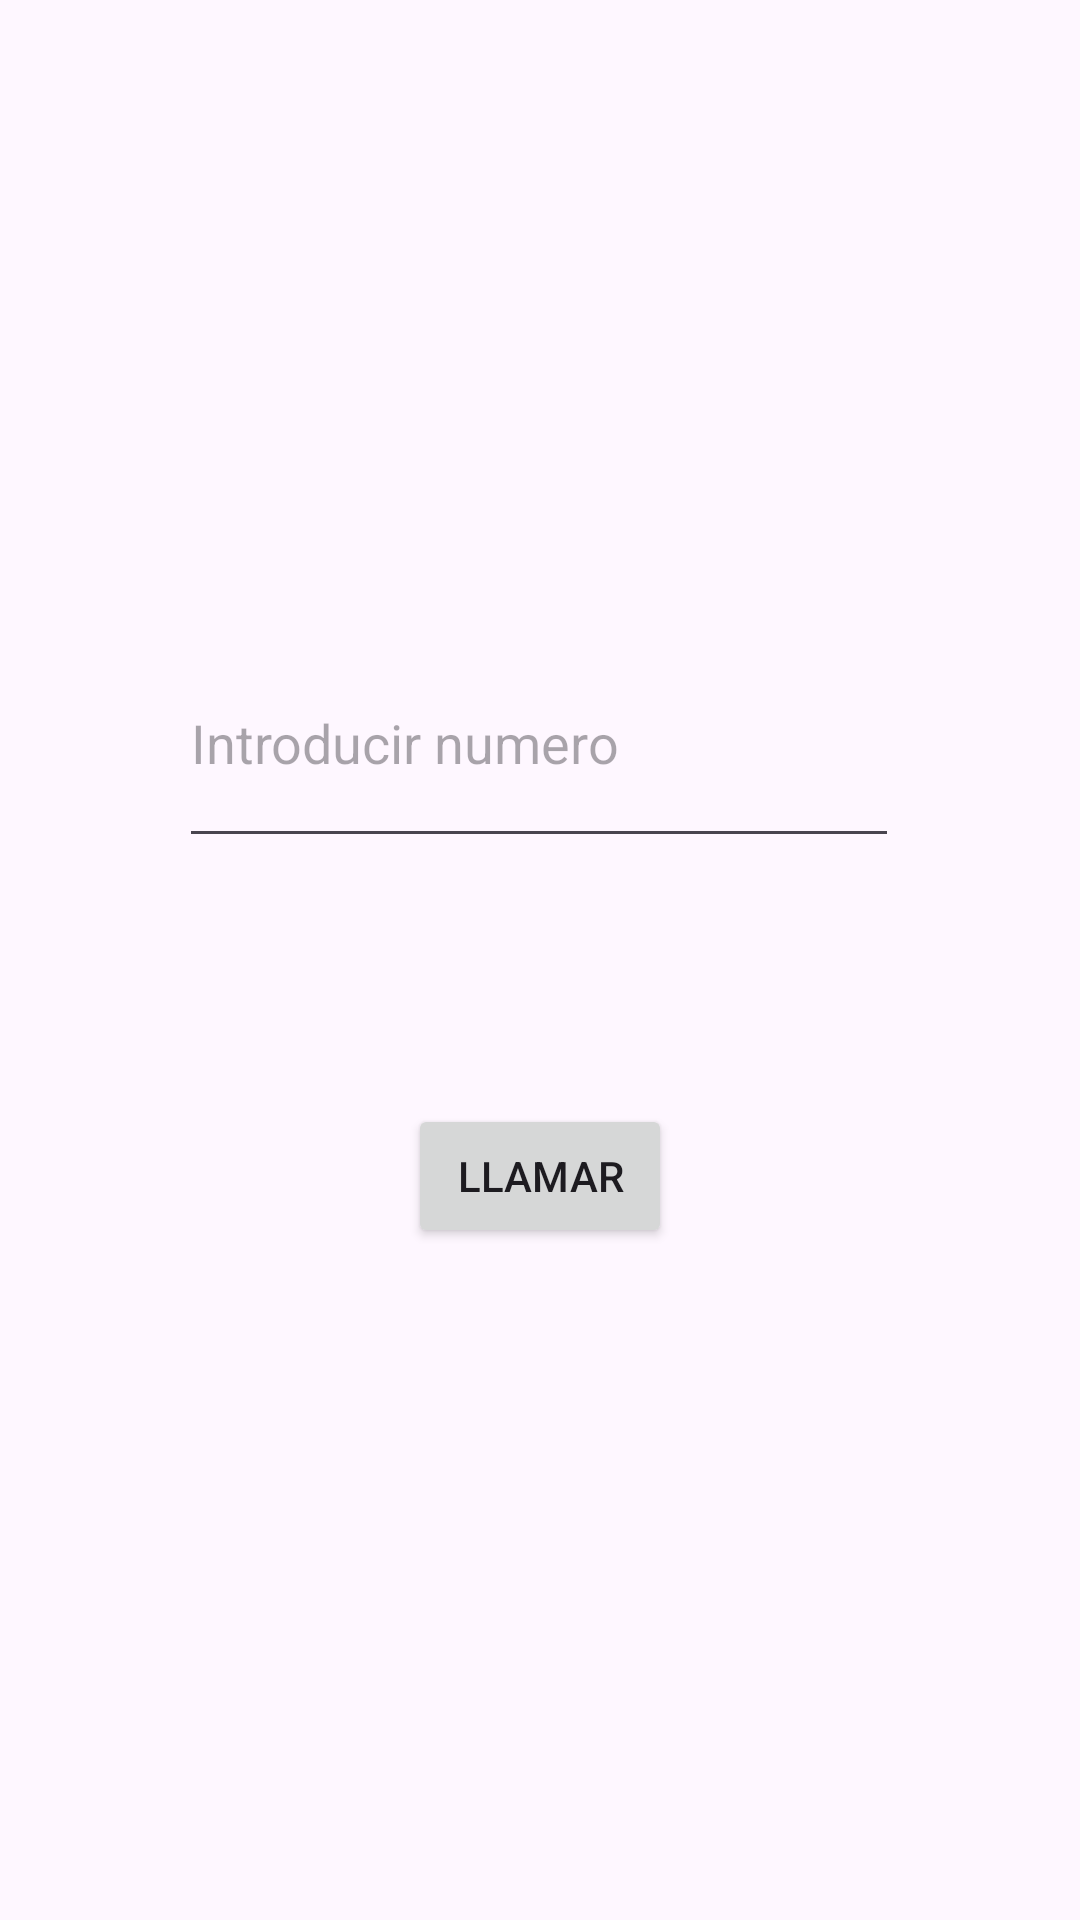

Reconstruct the res/layout file that produces this screen, plus the resources it refers to.
<!-- AndroidManifest.xml: application theme Theme.Tp3Practica -->
<!-- res/layout/fragment_home.xml -->
<?xml version="1.0" encoding="utf-8"?>
<androidx.constraintlayout.widget.ConstraintLayout xmlns:android="http://schemas.android.com/apk/res/android"
    xmlns:app="http://schemas.android.com/apk/res-auto"
    xmlns:tools="http://schemas.android.com/tools"
    android:layout_width="match_parent"
    android:layout_height="match_parent"
    tools:context=".ui.home.HomeFragment">

    <EditText
        android:id="@+id/etNumeroTel"
        android:layout_width="240dp"
        android:layout_height="80dp"
        android:layout_marginTop="124dp"
        android:hint="Introducir numero"
        app:layout_constraintBottom_toTopOf="@+id/btLlamar"
        app:layout_constraintEnd_toEndOf="parent"
        app:layout_constraintHorizontal_bias="0.498"
        app:layout_constraintStart_toStartOf="parent"
        app:layout_constraintTop_toTopOf="parent" />

    <Button
        android:id="@+id/btLlamar"
        android:layout_width="wrap_content"
        android:layout_height="wrap_content"
        android:layout_marginBottom="224dp"
        android:text="Llamar"
        app:layout_constraintBottom_toBottomOf="parent"
        app:layout_constraintEnd_toEndOf="parent"
        app:layout_constraintStart_toStartOf="parent" />

</androidx.constraintlayout.widget.ConstraintLayout>
<!-- resources referenced by this layout -->
<resources>
  <style name="Theme.Tp3Practica" parent="Base.Theme.Tp3Practica" />
  <style name="Base.Theme.Tp3Practica" parent="Theme.Material3.DayNight.NoActionBar">
          
          
      </style>
</resources>
